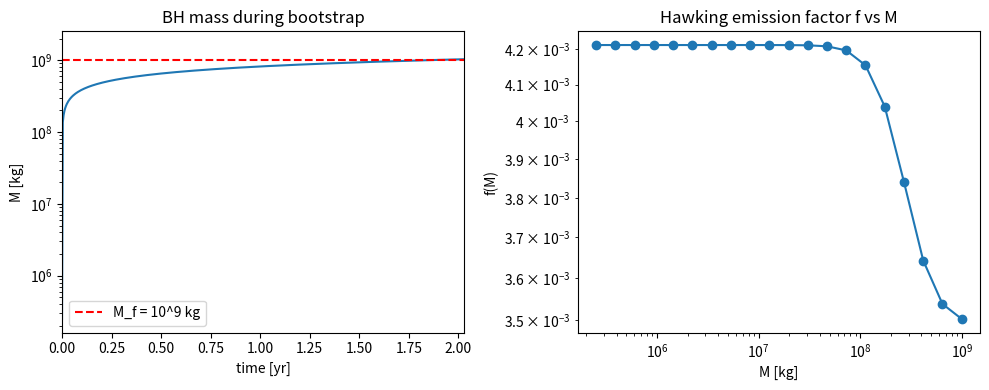

Python code for this plot: (Note: this script raises an exception after producing the figure.)
"""
Bootstrap-phase coupled ODE for BH mass growth from 250 t seed to 10^9 kg.

ODE:    dM/dt = A(f_cap, gamma) * P(M)/c^2
        P(M)  = hbar c^6 f(M) / (G^2 M^2)
        A     = gamma f_cap / 0.061 - 1   (pellet KE-to-mass-energy factor)

f(M) is the Hawking emission factor, varying as kT crosses SM thresholds.
We tabulate f(M) and integrate the ODE numerically.

DESIGN_SUMMARY.md §7.  Companion to calculations/hawking_spectrum.py.
"""
import numpy as np
from scipy.integrate import quad, odeint
import matplotlib
matplotlib.use("Agg")
import matplotlib.pyplot as plt

# Constants (SI)
hbar = 1.054_571_817e-34
c    = 2.997_924_58e8
G    = 6.6743e-11
GeV_J = 1.602_176_634e-10
kB   = 1.380_649e-23
me_c2_MeV = 0.510998950

# Page power-rate coefficients per DOF
ALPHA_SCALAR = 7.24e-5
ALPHA_FERMION = 4.09e-5
ALPHA_VECTOR = 1.68e-5
ALPHA_GRAVITON = 1.92e-6

SM = [
    ("up",    "fermion", 12, 0.0022),
    ("down",  "fermion", 12, 0.0047),
    ("strange","fermion",12, 0.095),
    ("charm", "fermion", 12, 1.27),
    ("bottom","fermion", 12, 4.18),
    ("top",   "fermion", 12, 173.0),
    ("e",     "fermion", 4,  me_c2_MeV*1e-3),
    ("mu",    "fermion", 4,  0.1057),
    ("tau",   "fermion", 4,  1.777),
    ("nu",    "fermion", 6,  0.0),
    ("gluon", "vector",  16, 0.0),
    ("photon","vector",  2,  0.0),
    ("W",     "vector",  6,  80.379),
    ("Z",     "vector",  3,  91.188),
    ("Higgs", "scalar",  1,  125.10),
    ("graviton","graviton",2,0.0),
]
ALPHA = {"scalar":ALPHA_SCALAR, "fermion":ALPHA_FERMION,
         "vector":ALPHA_VECTOR, "graviton":ALPHA_GRAVITON}

def suppression(x_m, fermion=True):
    if x_m == 0: return 1.0
    sign = +1.0 if fermion else -1.0
    def integrand(x):
        return np.where(x > 50.0, x**3*np.exp(-x),
                        x**3/(np.exp(np.minimum(x,50.0))+sign))
    num = quad(integrand, x_m, np.inf, limit=200)[0]
    den = quad(integrand, 0,   np.inf, limit=200)[0]
    return num/den

def f_at_mass(M_kg):
    """Hawking emission factor f at BH mass M."""
    kT_J = hbar*c**3 / (8*np.pi*G*M_kg)
    kT_GeV = kT_J/GeV_J
    f = 0.0
    for (name, typ, dof, mGeV) in SM:
        x = mGeV/kT_GeV
        S = suppression(x, fermion=(typ=="fermion"))
        f += dof*ALPHA[typ]*S
    return f

def banner(s):
    print("\n" + "="*78); print(s); print("="*78)

# =============================================================================
# 1. TABULATE f(M) ACROSS THE BOOTSTRAP RANGE
# =============================================================================
banner("1. f(M) ACROSS BOOTSTRAP RANGE  250 t -> 1e9 kg")

masses_kg = np.logspace(5.4, 9.0, 20)   # 250 t = 2.5e5 kg to 1e9 kg
f_vals = np.array([f_at_mass(M) for M in masses_kg])
kT_vals_GeV = hbar*c**3 / (8*np.pi*G*masses_kg) / GeV_J

print(f"  {'M [kg]':>12s} {'kT [GeV]':>12s} {'f':>12s}")
for M, f, kT in zip(masses_kg, f_vals, kT_vals_GeV):
    print(f"  {M:>12.2e} {kT:>12.3e} {f:>12.3e}")

# =============================================================================
# 2. BOOTSTRAP ODE
# =============================================================================
banner("2. BOOTSTRAP ODE INTEGRATION")

# Pellet KE/total-energy ratio at beta = 0.33: (gamma-1)/gamma ~ 0.061
beta_pellet = 0.33
gamma_pellet = 1/np.sqrt(1 - beta_pellet**2)
KE_frac = (gamma_pellet - 1)/gamma_pellet
print(f"  Pellet beta = {beta_pellet}, gamma = {gamma_pellet:.4f}")
print(f"  KE/E_total per pellet = (gamma-1)/gamma = {KE_frac:.4f}")

# Capture fraction (railgun-recovery efficiency)
f_cap_baseline = 0.50
A_factor = gamma_pellet * f_cap_baseline / KE_frac - 1.0
print(f"  Recovery fraction f_cap = {f_cap_baseline}")
print(f"  Growth amplification A = gamma f_cap / KE_frac - 1 = {A_factor:.3f}")

# Build interpolant for f(M)
def f_interp(M_kg):
    log_M = np.log10(M_kg)
    log_M_arr = np.log10(masses_kg)
    return np.interp(log_M, log_M_arr, f_vals)

def dMdt(M, t, A):
    """ODE: dM/dt = A * P(M)/c^2 = A * hbar c^4 f(M) / (G^2 M^2)."""
    f = f_interp(M)
    P_Watts = hbar * c**6 * f / (G**2 * M**2)
    return A * P_Watts / c**2

# Integrate from M_0 = 250 t to M_f = 10^9 kg
M_0 = 2.5e5     # 250 t
M_f = 1.0e9
# Use log-mass grid for accuracy
t_max = 1e9    # s; we'll cap when M reaches M_f

# Use scipy odeint with large t span; sample on log-M grid afterwards
# Avoid stiff issues by integrating with appropriate t range
yr = 365.25*86400

# Estimate the bootstrap time analytically first:
# dM/dt = A f hbar c^4 / (G^2 M^2)
# M^2 dM = A f hbar c^4 / G^2 dt
# (M_f^3 - M_0^3)/3 ~ A f_avg hbar c^4 / G^2 * t
f_avg = np.mean(f_vals)
t_est_yr = (M_f**3 - M_0**3) * G**2 / (3 * A_factor * f_avg * hbar * c**4) / yr
print(f"  Analytic estimate t ~ G^2 (M_f^3 - M_0^3) / (3 A <f> hbar c^4) = "
      f"{t_est_yr:.2f} yr")

# Numerical integration:
t_arr = np.linspace(0, 5*t_est_yr*yr, 2000)
sol = odeint(dMdt, M_0, t_arr, args=(A_factor,), full_output=False)
M_t = sol[:,0]

# Find time at which M reaches M_f
i_done = np.searchsorted(M_t, M_f)
t_bootstrap_s = t_arr[i_done] if i_done < len(t_arr) else t_arr[-1]
print(f"  Numerical bootstrap time:    t = {t_bootstrap_s/yr:.2f} yr")

# Bootstrap time scales:
# - Early phase: M small, dM/dt = A f hbar c^4 / (G^2 M^2) is huge.
# - Late phase: M ~ M_f, dM/dt = A f hbar c^4 / (G^2 M_f^2) is moderate.
# Half-life to reach M = M_f/2 from M_0:
i_half = np.searchsorted(M_t, M_f/2)
print(f"  Time to reach M = 5e8 kg:   t = {t_arr[i_half]/yr:.2f} yr")
i_tenth = np.searchsorted(M_t, M_f/10)
print(f"  Time to reach M = 1e8 kg:   t = {t_arr[i_tenth]/yr:.2f} yr")
i_kg = np.searchsorted(M_t, 1e7)
print(f"  Time to reach M = 1e7 kg:   t = {t_arr[i_kg]/yr:.4f} yr "
      f"= {t_arr[i_kg]:.2e} s")

# =============================================================================
# 3. RAILGUN POWER PROFILE vs M
# =============================================================================
banner("3. RAILGUN POWER REQUIREMENT vs BH MASS")

def P_railgun_W(M, f_cap):
    f = f_interp(M)
    P_H = hbar * c**6 * f / (G**2 * M**2)
    return f_cap * P_H

print(f"  {'M [kg]':>12s} {'P_H [W]':>12s} {'P_railgun [W]':>15s}")
for M_test in [2.5e5, 1e6, 1e7, 1e8, 1e9]:
    P_H = hbar * c**6 * f_interp(M_test) / (G**2 * M_test**2)
    P_rg = f_cap_baseline * P_H
    print(f"  {M_test:>12.2e} {P_H:>12.3e} {P_rg:>15.3e}")
print()
print("  The railgun must scale dynamically over 8 orders of magnitude in power.")
print("  Early phase requires PW-class power into ~tonnes/s pellet flow;")
print("  late phase requires ~30 PW into kg/s pellet flow.")

# =============================================================================
# 4. RECOVERY SHELL REQUIREMENT vs M
# =============================================================================
banner("4. RECOVERY SHELL STOPPING BUDGET vs M")

# The recovery shell must absorb the spectrum at each M.  At each M, kT scales
# as 1/M, so the (mu+tau) tail energy E_c that needs to be stopped scales:
# E_c needed = 20-25 * kT (from §3 punch-through analysis)
print(f"  {'M [kg]':>12s} {'kT [GeV]':>12s} {'E_c needed [GeV]':>17s}"
      f" {'t_shell (3000fm @ 1e9kg scaling) [pm]':>40s}")
for M_test in [2.5e5, 1e6, 1e7, 1e8, 1e9]:
    kT = hbar*c**3 / (8*np.pi*G*M_test) / GeV_J
    Ec = 22.7 * kT
    # 3 pm shell at design point = 240 GeV stopping budget at 80 MeV/fm.
    t_pm = Ec / (80e-3 * 1000) * 1e3  # GeV / (GeV/pm) = pm
    print(f"  {M_test:>12.2e} {kT:>12.3e} {Ec:>17.1f} {t_pm:>40.1f}")
print()
print("  The recovery shell at the seed phase (M = 250 t) must be ~12,000x thicker")
print("  than the operational 3 pm shell, but for only ~6 ms (the seed BH lifetime).")
print("  Engineering tractability: this is the dominant challenge of the bootstrap.")

# Plot M vs t and produce a PNG
fig, axes = plt.subplots(1, 2, figsize=(10, 4))
axes[0].semilogy(t_arr/yr, M_t)
axes[0].set_xlabel("time [yr]"); axes[0].set_ylabel("M [kg]")
axes[0].set_title("BH mass during bootstrap")
axes[0].set_xlim(0, t_bootstrap_s/yr*1.1)
axes[0].axhline(M_f, color='r', linestyle='--', label='M_f = 10^9 kg')
axes[0].legend()

axes[1].loglog(masses_kg, f_vals, 'o-')
axes[1].set_xlabel("M [kg]"); axes[1].set_ylabel("f(M)")
axes[1].set_title("Hawking emission factor f vs M")
plt.tight_layout()
fig.savefig("/Users/ben/black_hole_paper/figures/bootstrap_ode.png", dpi=100)
print(f"  Plot saved to figures/bootstrap_ode.png")

# =============================================================================
# 5. SUMMARY
# =============================================================================
banner("5. SUMMARY")

print(f"  Bootstrap from M_0 = 250 t to M_f = 10^9 kg, f_cap = {f_cap_baseline}:")
print(f"    Total time ~ {t_bootstrap_s/yr:.2f} yr")
print(f"    Dominated by late-phase 1/M^2 slowdown")
print()
print(f"  Sensitivity to f_cap:")
for f_cap in [0.2, 0.3, 0.5, 0.7, 0.9]:
    A_f = gamma_pellet * f_cap / KE_frac - 1.0
    t_est_yr = (M_f**3) * G**2 / (3 * A_f * f_avg * hbar * c**4) / yr
    print(f"    f_cap = {f_cap}: A = {A_f:.2f}, t_bootstrap ~ {t_est_yr:.2f} yr")
print()
print(f"  Engineering constraints:")
print(f"    - Railgun power ranges 10^17 - 10^25 W over the bootstrap (8 OOM)")
print(f"    - Recovery shell thickness scales linearly with kT, i.e. 1/M")
print(f"    - Pellet mass-rate ranges 10^-1 - 10^11 kg/s (12 OOM)")
print(f"    - Throughout, the architecture is mass-positive only if f_cap > 0.061")
print(f"      (the pellet-KE-cost threshold).  Baseline f_cap = 0.5 is comfortable.")
